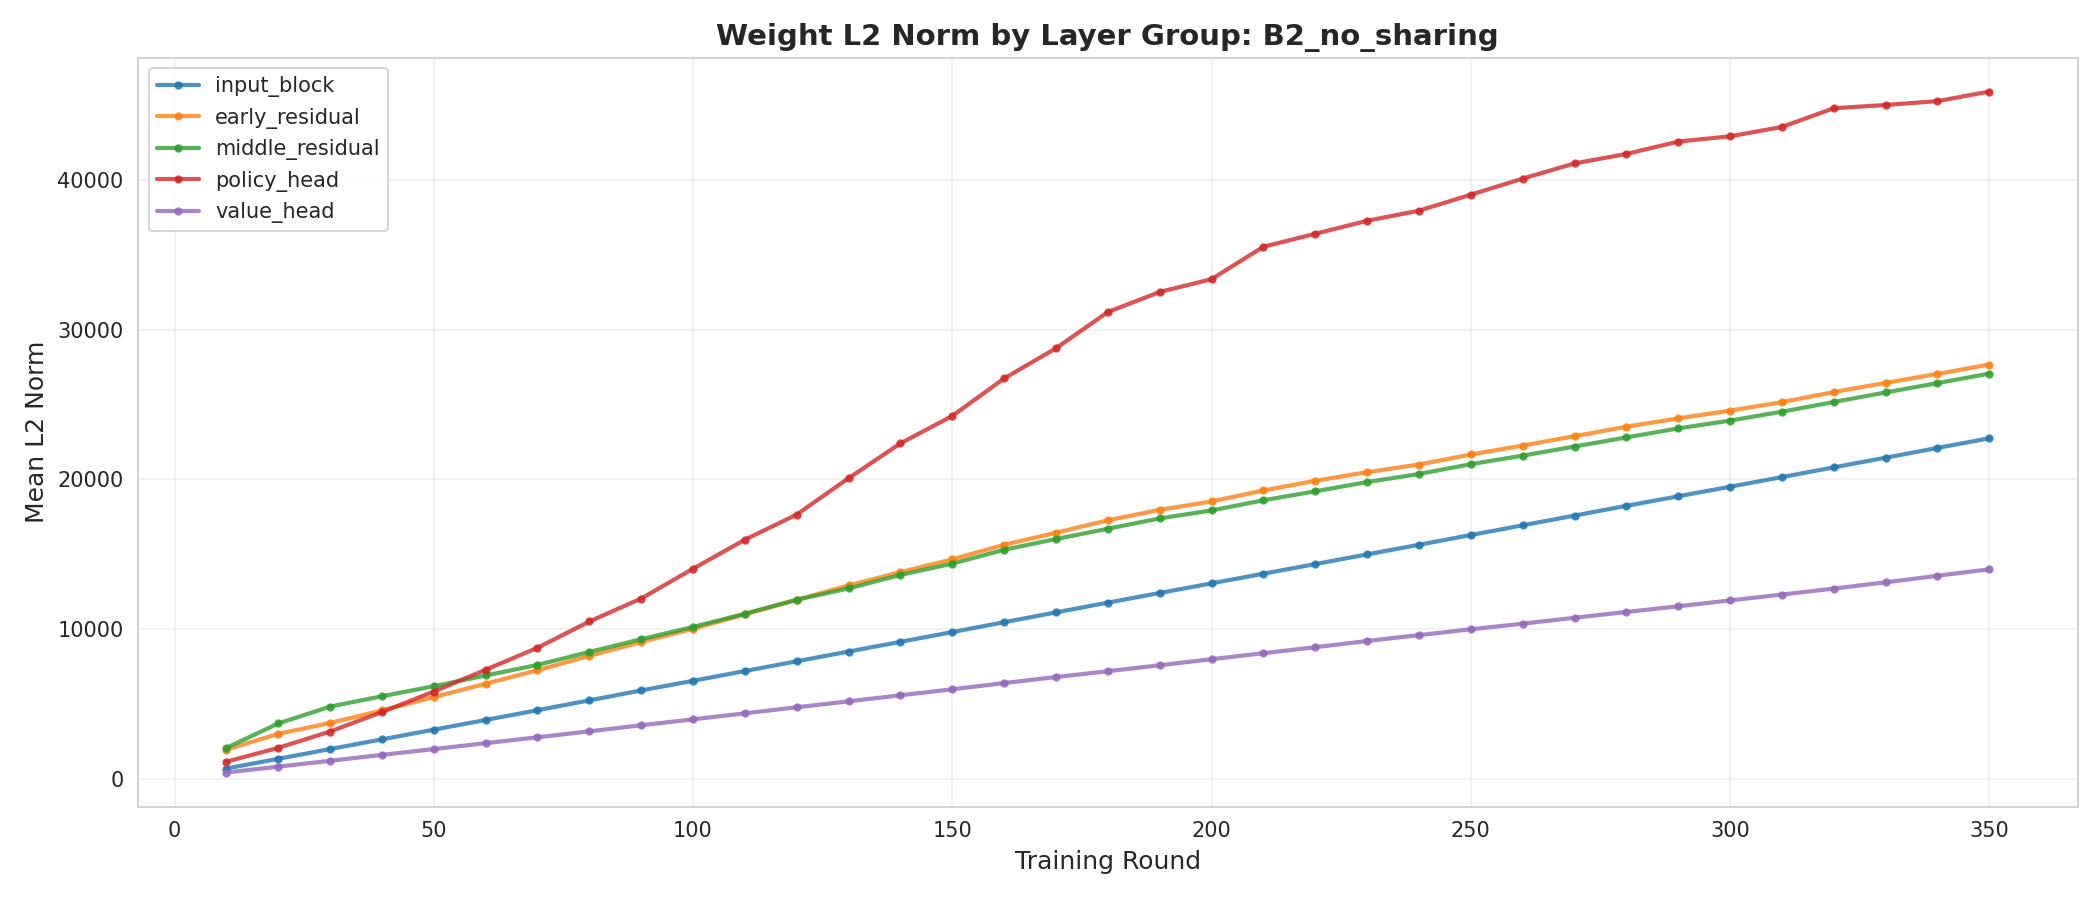

The table this chart was drawn from, first rows:
layer_group, round, l2_norm
input_block, 10, 669.2
input_block, 20, 1320
input_block, 30, 1972
input_block, 40, 2618
input_block, 50, 3268
input_block, 60, 3916
input_block, 70, 4572
input_block, 80, 5228
input_block, 90, 5889
input_block, 100, 6537
input_block, 110, 7189
input_block, 120, 7840
input_block, 130, 8491
input_block, 140, 9142
input_block, 150, 9794
input_block, 160, 10455
input_block, 170, 11110
input_block, 180, 11764
input_block, 190, 12409
input_block, 200, 13053
input_block, 210, 13699
input_block, 220, 14340
input_block, 230, 14989
input_block, 240, 15633
input_block, 250, 16284
input_block, 260, 16934
input_block, 270, 17585
input_block, 280, 18235
input_block, 290, 18873
input_block, 300, 19514
input_block, 310, 20157
input_block, 320, 20808
input_block, 330, 21455
input_block, 340, 22107
input_block, 350, 22755
early_residual, 10, 1932
early_residual, 20, 2990
early_residual, 30, 3716
early_residual, 40, 4552
early_residual, 50, 5450
early_residual, 60, 6338
early_residual, 70, 7243
early_residual, 80, 8198
early_residual, 90, 9131
early_residual, 100, 10013
early_residual, 110, 10976
early_residual, 120, 11947
early_residual, 130, 12911
early_residual, 140, 13807
early_residual, 150, 14659
early_residual, 160, 15631
early_residual, 170, 16438
early_residual, 180, 17270
early_residual, 190, 17970
early_residual, 200, 18529
early_residual, 210, 19264
early_residual, 220, 19911
early_residual, 230, 20487
early_residual, 240, 20999
early_residual, 250, 21670
... 115 more rows
